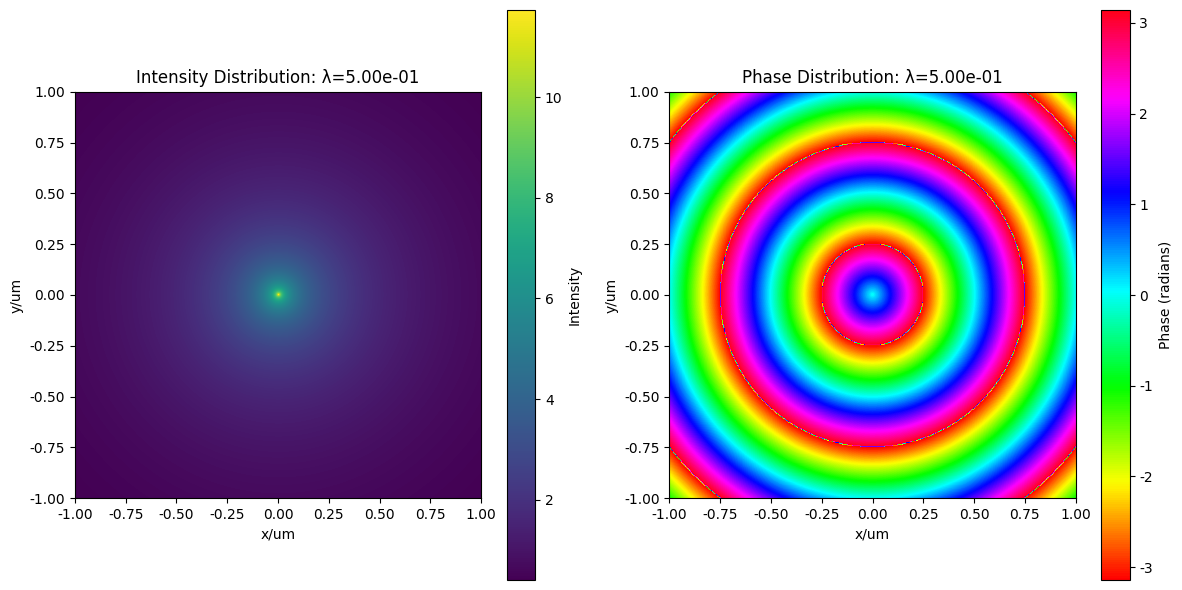

Here is the Python script that generated this plot:
import numpy as np
import matplotlib.pyplot as plt
import matplotlib
matplotlib.rcParams['font.sans-serif'] = ['SimHei']
matplotlib.rcParams['axes.unicode_minus'] = False

# 参数设置
A0 = 1.0          # 振幅
lmbd = 0.5        # 波长 [单位：空间坐标单位]
L = 2 * lmbd      # 坐标范围 [-L, L]
N = 500           # 采样点数

# 计算波矢k
k = 2 * np.pi / lmbd  # 波数

# 设置源点位置（位于网格中心）
xc, yc = 0 , 0 

# 创建网格
x = np.linspace(-L, L, N)
y = np.linspace(-L, L, N)
X, Y = np.meshgrid(x, y)

# 计算复振幅
R = np.sqrt((X - xc) ** 2 + (Y - yc) ** 2)
E = A0/R * np.exp(1j * k* R)  # 复振幅
intensity = np.abs(E) ** 2
log_in = np.log(1+intensity)
phase = np.angle(E)

# 可视化（绘制强度和相位）
plt.figure(figsize=(12, 6))  # 创建了一个宽12英寸、高6英寸的图形窗口

# 绘制强度图
plt.subplot(1, 2, 1)
plt.imshow(log_in, 
           cmap='viridis',          # 使用viridis颜色映射
           extent=[-L, L, -L, L],
           origin='lower')          # 坐标系原点在左下角
plt.colorbar(label='Intensity')
plt.xlabel('x/um')
plt.ylabel('y/um')
plt.title(f'Intensity Distribution: λ={lmbd:.2e}')

# 绘制相位图
plt.subplot(1, 2, 2)
plt.imshow(phase, 
           cmap='hsv',              # 使用hsv颜色映射表示相位
           extent=[-L, L, -L, L],
           origin='lower')          # 坐标系原点在左下角
plt.colorbar(label='Phase (radians)')
plt.xlabel('x/um')
plt.ylabel('y/um')
plt.title(f'Phase Distribution: λ={lmbd:.2e}')

plt.tight_layout()
plt.show()